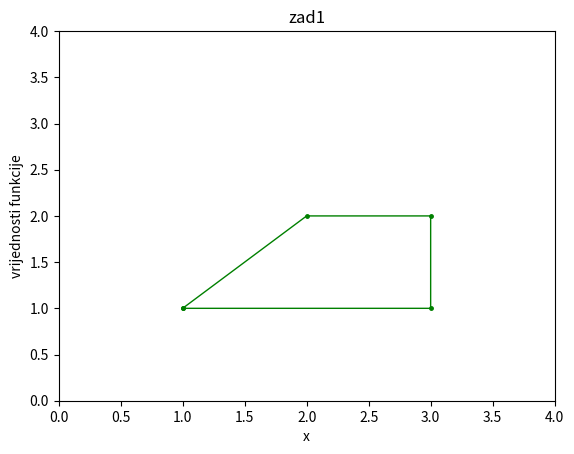

Here is the Python script that generated this plot:
import numpy as np
import matplotlib.pyplot as plt

x = [1, 2, 3, 3, 1]
y = [1, 2, 2, 1, 1]

plt.plot(x, y, 'g', linewidth=1, marker=".", markersize=5)
plt.axis([0,4,0,4])
plt.xlabel('x')
plt.ylabel('vrijednosti funkcije')
plt.title('zad1')
plt.show()